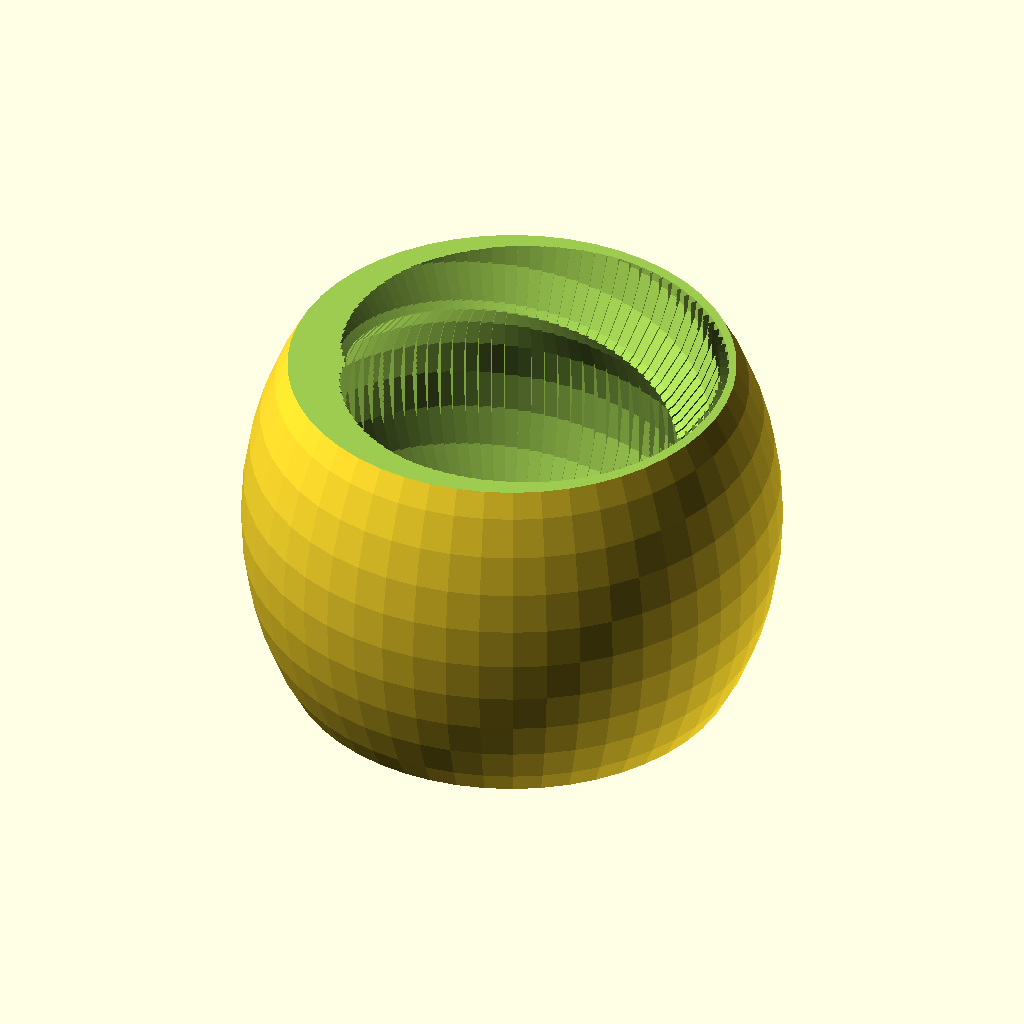
Cell 1 — every parameter at its default value.
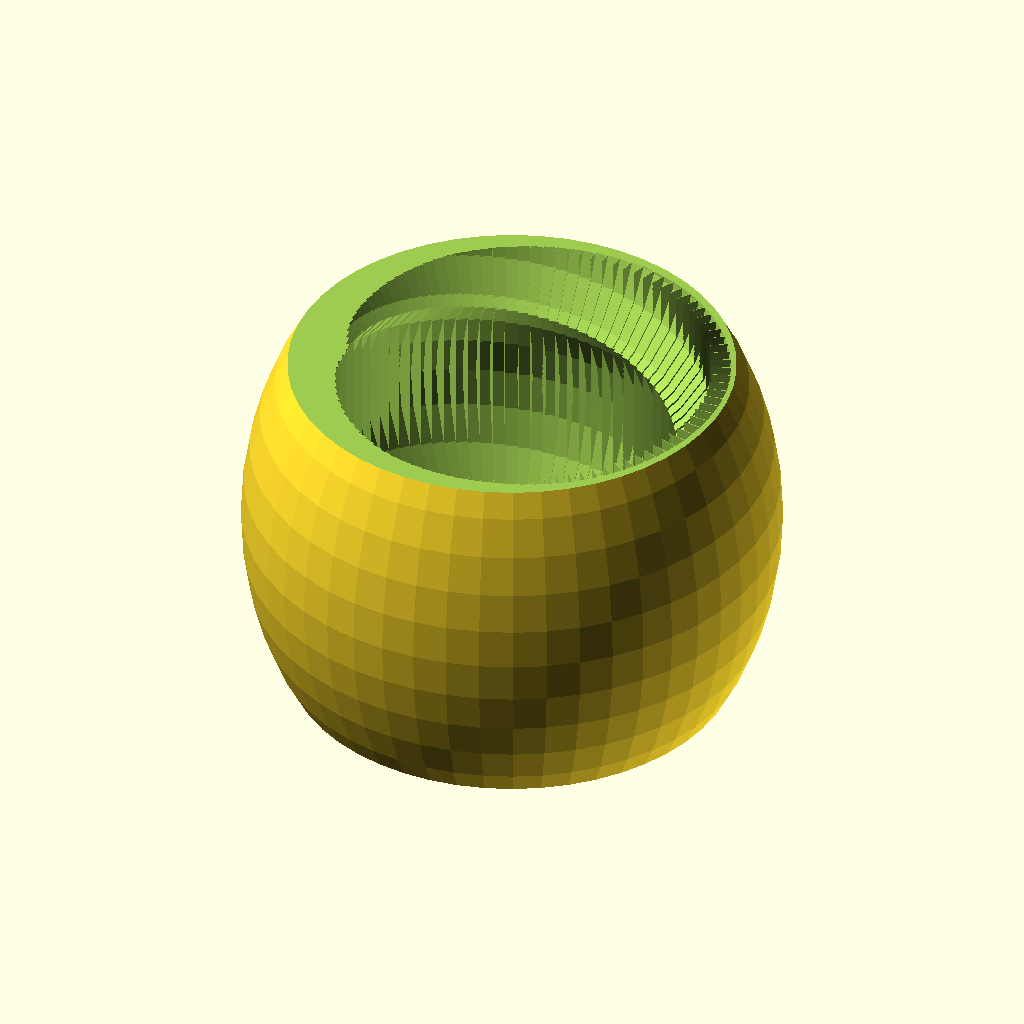
Cell 2 — slack set to 0.4, the other parameters unchanged.
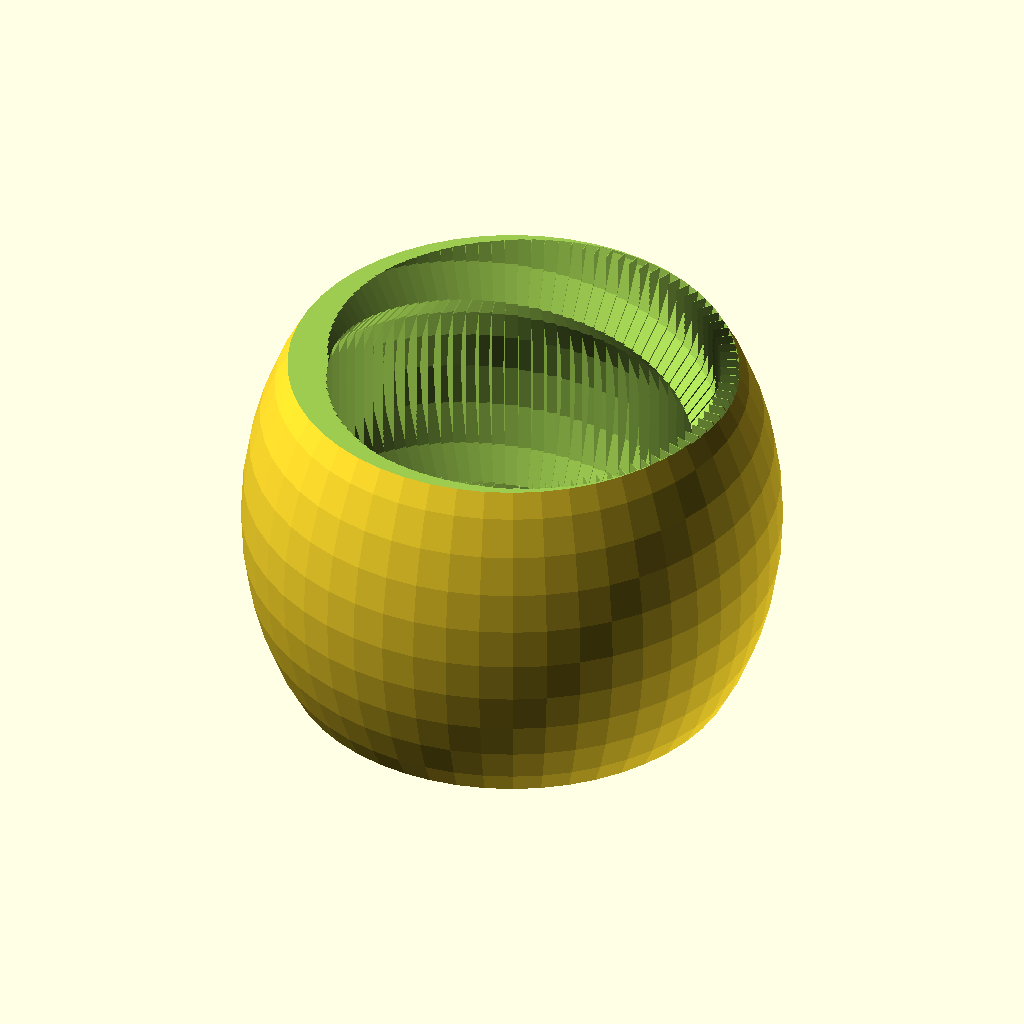
Cell 3 — slack_joint set to 1, the other parameters unchanged.
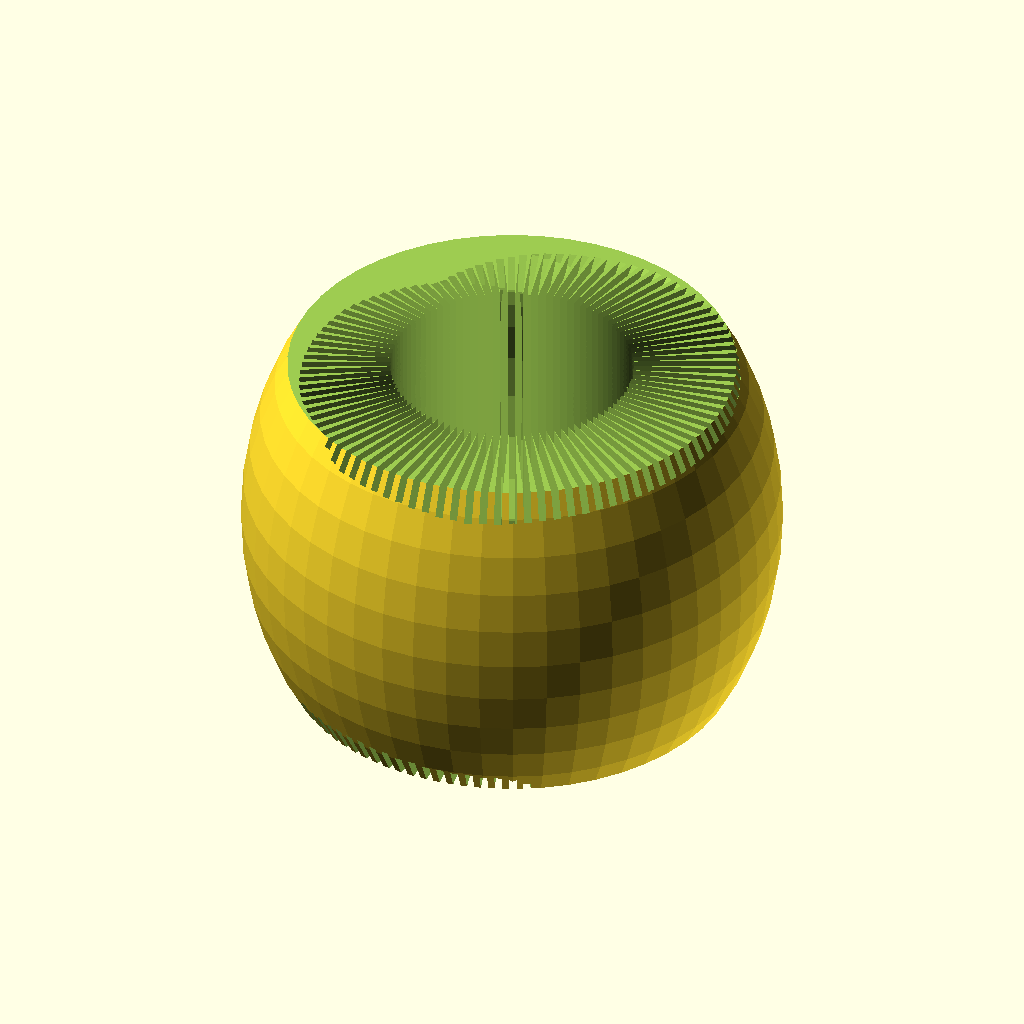
Cell 4: pipe = 6 (everything else at default).
The same orthographic view direction (rotation 55°, 0°, 25°; colour scheme Cornfield) for every cell, with the view re-fitted per cell, so scale and position can differ between cells.
Source of the model, inputs/thingiverse/files/thing-1646076/files/condenser.scad:
$fn=10;

slack = 0.2;
slack_joint = 0.5;
pipe  = 3;
gauge = 2;
hose  = 9/2;
print_joint = true;
print_condenser = false;

tube    = pipe+slack;   //print=3.2
coolout = tube*2;   //print=6.4
coolin  = coolout-gauge;   
shift   = (coolout*2-2.5);
slope   = shift/100;    //print=9
joint   = tube+coolout+gauge*1.5;





//Joint
if(print_joint){
    difference(){
        scale([1,1,1.2]){
            sphere(r=joint,$fn=50);
        }
        union(){
            translate([0,0,shift]){midsection_extra(slack_joint);}
            translate([0,0,0]){midsection_extra(slack_joint);}
            translate([0,0,-shift]){midsection_extra(slack_joint);}
            translate([0,0,-2*shift]){midsection_extra(slack_joint);}
            translate([-25,-25,joint/1.5]){ cube([50,50,10]);}
            translate([-25,-25,-joint/1.5-10]){ cube([50,50,10]);}
        }
    }
}



if(print_condenser){
    difference(){  
        union(){
            bottom_positive();
            translate([0,0,shift])  {midsection_positive();}
            translate([0,0,shift*2]){midsection_positive();}
            translate([0,0,shift*3]){midsection_positive();}
        }
        union(){
            bottom_negative();
            translate([0,0,shift])  {midsection_negative();}
            translate([0,0,shift*2]){midsection_negative();}
            translate([0,0,shift*3]){midsection_negative();}
            
            translate([0,0,-10]){cylinder(r=tube,h=100,$fn=50);}                    
            translate([-25,-25,shift/2+shift*3]){cube([50,50,20]);}
          
        }   
    }
}



module bottom_positive(){
render(){
    for(i=[0:1:100]){
        translate([0,0,i*slope]){
            rotate([0,0,i*3.6]){
                rotate([0,90,0]){
                    translate([0,tube,0]){
                        cylinder(r=coolout,h=0.61,center=true,$fn=24);
                    }
               }
            }
        }
    }            
    rotate([0,0,0]){
        rotate([0,90,0]){
            base = pipe*2;
            translate([0,tube,base/2]){                                  
                cylinder(r=coolout,h=base,center=true,$fn=48);
            }
            translate([0,tube,5+base]){                                  
                cylinder(r=hose,h=10,center=true,$fn=48);                
                translate([0,0,3]) {scale([1,1,0.25]){ sphere(r=hose+0.5,$fn=50);}}
                translate([0,0,1]) {scale([1,1,0.25]){ sphere(r=hose+0.5,$fn=50);}}
                translate([0,0,-1]){scale([1,1,0.25]){ sphere(r=hose+0.5,$fn=50);}}
            }
        }
    }        
    translate([0,0,-coolout-3]){
        cylinder(r=pipe*2,h=coolout+3,$fn=50); 
        
    }
}
}


module bottom_negative(){
   render(){
    union(){
        for(i=[0:1:100]){
            translate([0,0,i*slope]){
                rotate([0,0,i*3.6]){
                    rotate([0,90,0]){
                        translate([0,tube,0]){                                  
                            cylinder(r=coolin,h=0.612,center=true);
                        }
                    }
                }
            }
        }
        rotate([0,0,0]){
            rotate([0,90,0]){
                translate([0,tube,20]){
                    cylinder(r=hose-gauge,h=40,center=true);
                }
            }
        }                                              
    }
      translate([0,0,-coolout-3.01]){cylinder(r=tube+1,h=3,$fn=50);}
    
 }
}




module midsection_extra(extra){
   for(i=[1:1:100]){
        translate([0,0,i*slope]){
            rotate([0,0,i*3.6]){
                rotate([0,90,0]){
                    translate([0,tube,0]){
                        cylinder(r=coolout+extra,h=0.61,center=true,$fn=24);
                    }
               }
            }
        }
    }   
}




module midsection_positive(){
  //render(){
    for(i=[1:1:100]){
        translate([0,0,i*slope]){
            rotate([0,0,i*3.6]){
                rotate([0,90,0]){
                    translate([0,tube,0]){
                        cylinder(r=coolout,h=0.61,center=true,$fn=24);
                    }
               }
            }
        }
    }
 //  }            
}


module midsection_negative(){
  // render(){
    union(){
        for(i=[1:1:100]){
            translate([0,0,i*slope]){
                rotate([0,0,i*3.6]){
                    rotate([0,90,0]){
                        translate([0,tube,0]){                                  
                            cylinder(r=coolin,h=0.612,center=true);
                        }
                    }
                }
            }
        }
    }       
//}
}
Parameter table extracted from the source (name, type, default, range or options):
slack: number, default 0.2
slack_joint: number, default 0.5
pipe: number, default 3
gauge: number, default 2
print_joint: bool, default true
print_condenser: bool, default false
